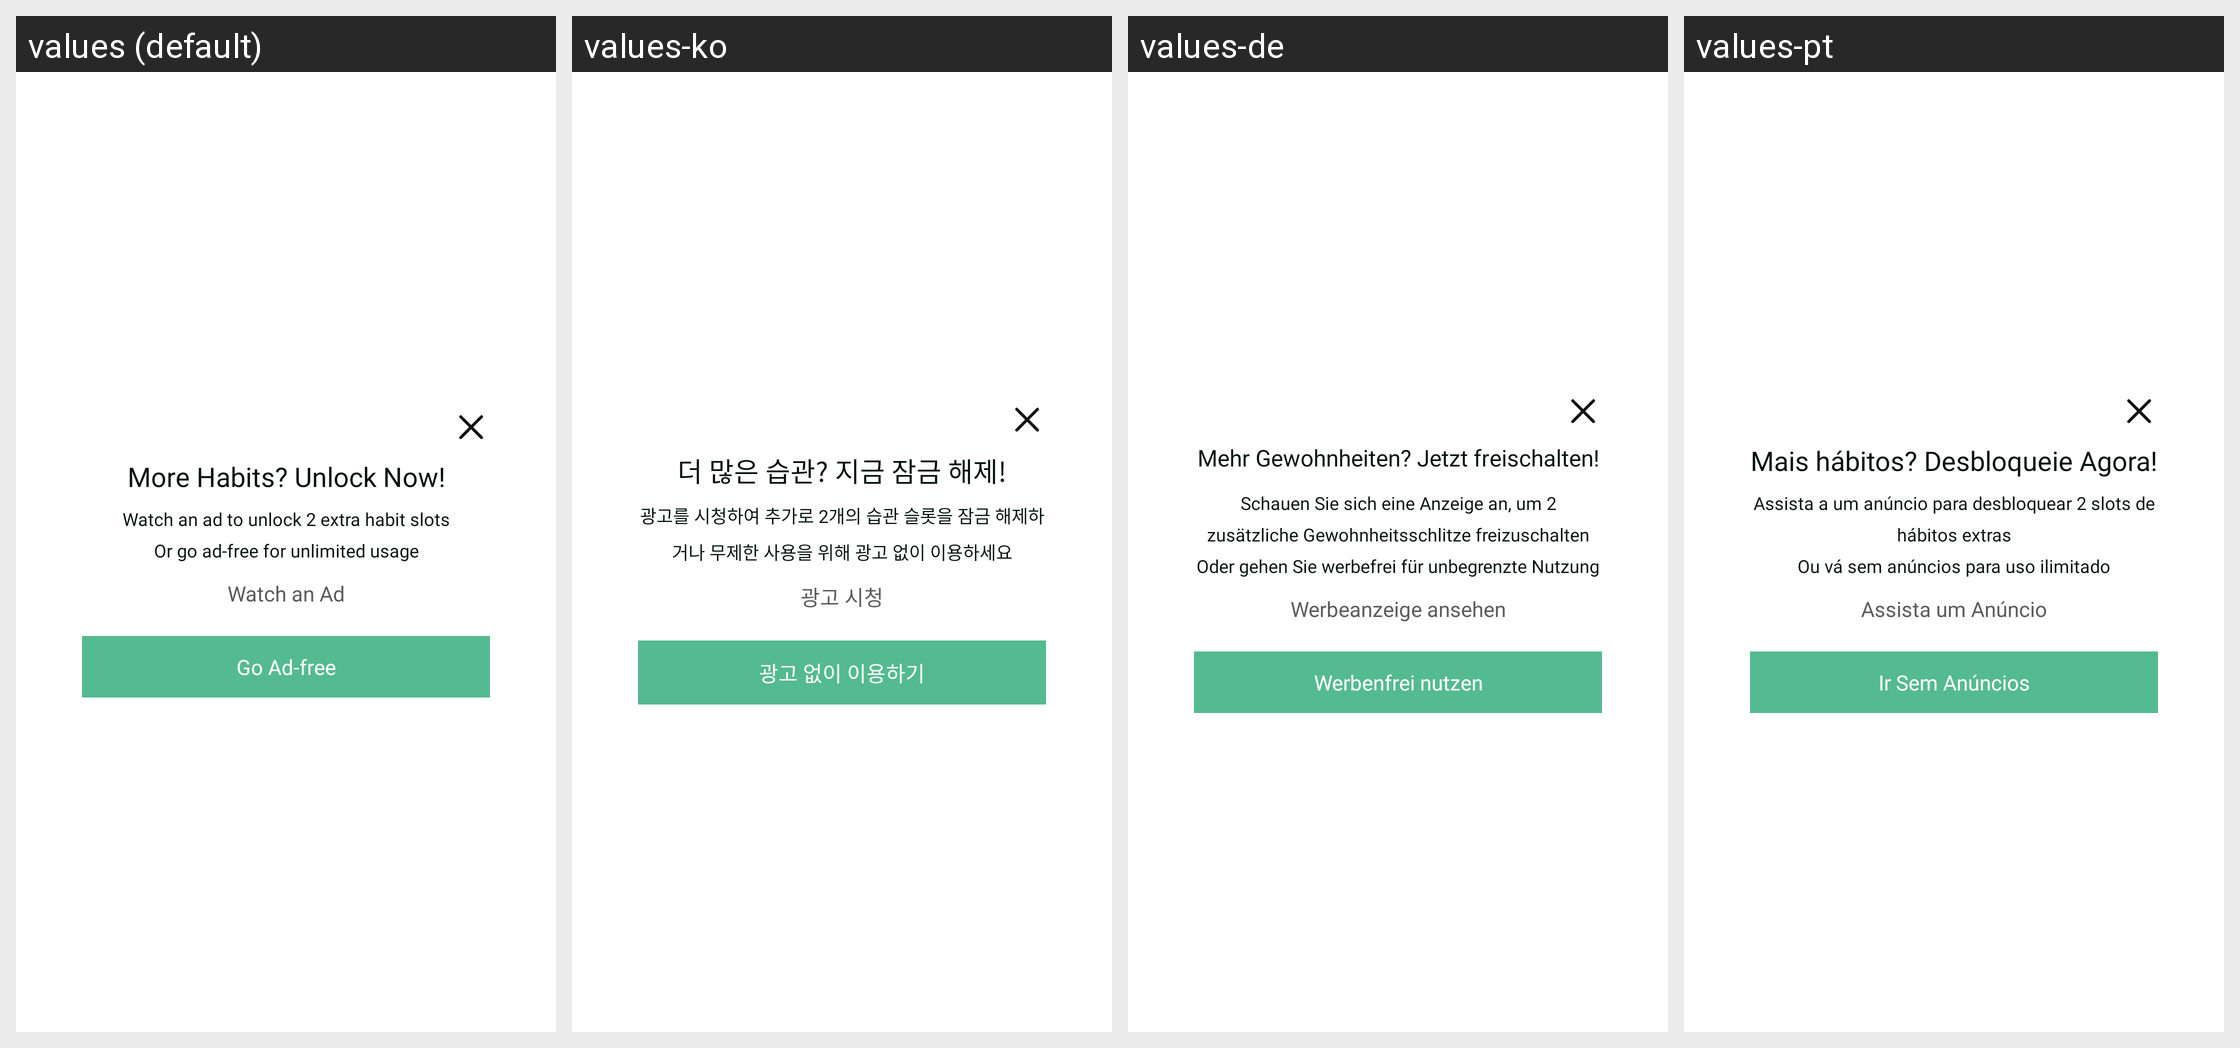

Strings drawn on this Android screen and how each of the app's shown locales translates them:
Android screen res/layout/dialog_watch_ads.xml rendered under 4 locales, left to right: values (default), values-ko, values-de, values-pt. Device: Nexus 5 (rendered at 1080×1920; each locale shown at half size, 540×960, under a caption strip naming it); theme FullScreenTheme.
Other locales in the repository, not shown: values-es, values-fr, values-hi, values-ja, values-ru.
Strings drawn on this screen, with the default value and each locale's value (text and hints the layout hard-codes, and strings that could not be matched under every locale, appear in the picture but are not listed):

more_habits_unlock_now
  values: More Habits? Unlock Now!
  values-ko: 더 많은 습관? 지금 잠금 해제!
  values-de: Mehr Gewohnheiten? Jetzt freischalten!
  values-pt: Mais hábitos? Desbloqueie Agora!

watch_an_ad_to_unlock_2_extra_habit_slots_nor_go_ad_free_for_unlimited_usage
  values: Watch an ad to unlock 2 extra habit slots
      Or go ad-free for unlimited usage
  values-ko: 광고를 시청하여 추가로 2개의 습관 슬롯을 잠금 해제하거나 무제한 사용을 위해 광고 없이 이용하세요
  values-de: Schauen Sie sich eine Anzeige an, um 2 zusätzliche Gewohnheitsschlitze freizuschalten
      Oder gehen Sie werbefrei für unbegrenzte Nutzung
  values-pt: Assista a um anúncio para desbloquear 2 slots de hábitos extras
      Ou vá sem anúncios para uso ilimitado

watch_an_ad
  values: Watch an Ad
  values-ko: 광고 시청
  values-de: Werbeanzeige ansehen
  values-pt: Assista um Anúncio

go_ad_free
  values: Go Ad-free
  values-ko: 광고 없이 이용하기
  values-de: Werbenfrei nutzen
  values-pt: Ir Sem Anúncios
